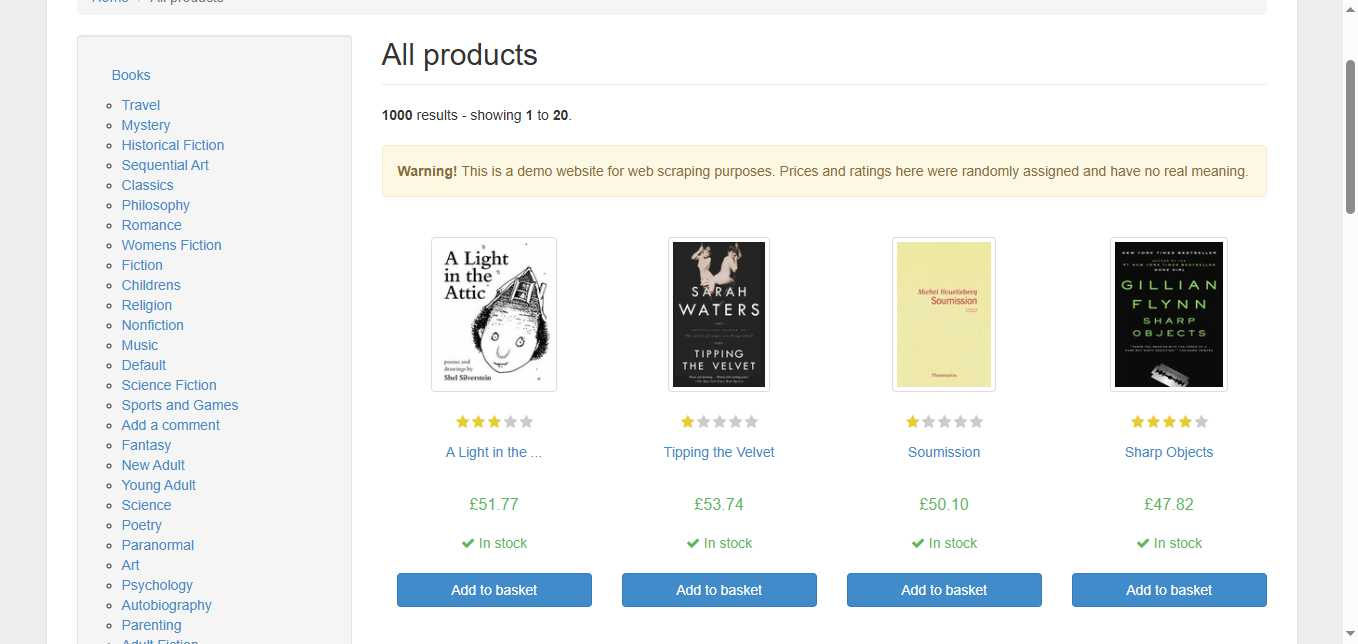
Workflow: Main(Autosaved)

Step 1: Use Browser Edge: All products | Books to Scrape - Sandbox in window 'All products | Books to Scrape - Sandbox' (msedge.exe)

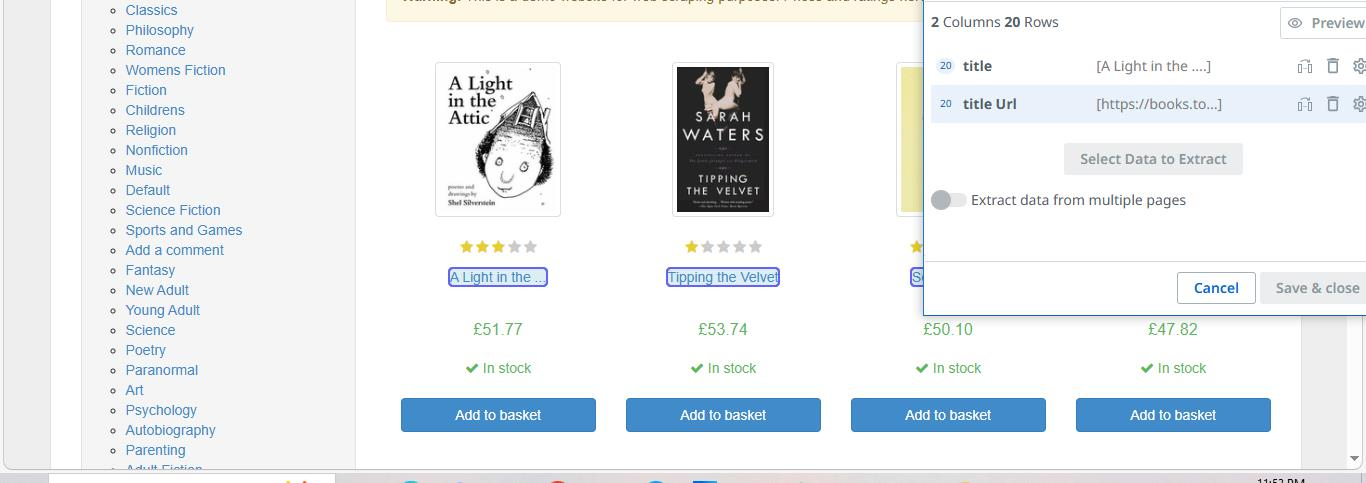
Step 2: get-text from the ol in window 'All products | Books to Scrape - Sandbox' (msedge.exe)
